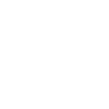
t = 0.00 s
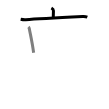
t = 2.50 s
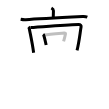
t = 5.25 s
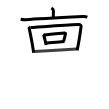
t = 7.75 s
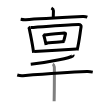
t = 10.50 s
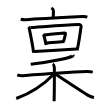
t = 13.00 s

The animated SVG that drew these frames (rendered in a browser with its animation timeline set to each time). Animation: 13 SMIL elements (animate=13); one cycle of 13.00 s.

<svg width="109px" height="109px" viewBox="0 0 px 109px" xmlns="http://www.w3.org/2000/svg" xmlns:xlink="http://www.w3.org/1999/xlink" xml:space="preserve" version="1.1"  baseProfile="full">
<path d="M51.39,8c0.78,0.42,2.05,2.04,2.05,2.87c0,3.07-0.25,4.46-0.1,7.06" style="fill:none;stroke:black;stroke-width:3;opacity:0">
  <animate attributeType="CSS" attributeName="opacity" from="0" to="1" begin="0s" dur="1s" repeatCount="0" fill="freeze" />
</path>
<path d="M20.67,19.21c1.67,0.33,3.13,0.6,5.05,0.46c12.53-0.92,43.91-2.5,57.2-3.17c1.96-0.1,2.96,0.04,4.41,0.58" style="fill:none;stroke:black;stroke-width:3;opacity:0">
  <animate attributeType="CSS" attributeName="opacity" from="0" to="1" begin="1s" dur="1s" repeatCount="0" fill="freeze" />
</path>
<path d="M28.41,26.8c0.7,0.63,0.81,1.31,0.95,2.11c0.98,5.41,2.85,13.25,4.28,23.84" style="fill:none;stroke:black;stroke-width:3;opacity:0">
  <animate attributeType="CSS" attributeName="opacity" from="0" to="1" begin="2s" dur="1s" repeatCount="0" fill="freeze" />
</path>
<path d="M30.5,27.61c12.63-0.7,39.7-3.11,48.15-3.11c1.93,0,2.67,1.06,2.45,2.33c-1.05,6.04-1.95,15.28-4.05,23.44" style="fill:none;stroke:black;stroke-width:3;opacity:0">
  <animate attributeType="CSS" attributeName="opacity" from="0" to="1" begin="3s" dur="1s" repeatCount="0" fill="freeze" />
</path>
<path d="M43.07,34.3c0.21,0.17,0.42,0.31,0.51,0.51c0.72,1.65,1.95,7.28,2.57,10.25" style="fill:none;stroke:black;stroke-width:3;opacity:0">
  <animate attributeType="CSS" attributeName="opacity" from="0" to="1" begin="4s" dur="1s" repeatCount="0" fill="freeze" />
</path>
<path d="M44.37,35c4.25-0.86,17.42-1.81,19.85-2.03c0.89-0.08,1.43,0.47,1.3,0.94c-0.53,1.93-1.14,4.76-1.93,7.43" style="fill:none;stroke:black;stroke-width:3;opacity:0">
  <animate attributeType="CSS" attributeName="opacity" from="0" to="1" begin="5s" dur="1s" repeatCount="0" fill="freeze" />
</path>
<path d="M45.78,42.9c3.08-0.42,14.78-0.95,18.7-1.33" style="fill:none;stroke:black;stroke-width:3;opacity:0">
  <animate attributeType="CSS" attributeName="opacity" from="0" to="1" begin="6s" dur="1s" repeatCount="0" fill="freeze" />
</path>
<path d="M34.31,51.48c11.69-0.73,29.92-1.82,42.24-2.41" style="fill:none;stroke:black;stroke-width:3;opacity:0">
  <animate attributeType="CSS" attributeName="opacity" from="0" to="1" begin="7s" dur="1s" repeatCount="0" fill="freeze" />
</path>
<path d="M73.01,55c0.12,0.22,0.25,0.56-0.24,0.87c-2.88,1.85-19.41,5.9-42.02,8.38" style="fill:none;stroke:black;stroke-width:3;opacity:0">
  <animate attributeType="CSS" attributeName="opacity" from="0" to="1" begin="8s" dur="1s" repeatCount="0" fill="freeze" />
</path>
<path d="M17.25,75c0.75,0.23,3.76,0.84,5.75,0.68c9-0.68,48.75-3.43,64-4.07c2-0.08,4.5,0.27,5.75,0.5" style="fill:none;stroke:black;stroke-width:3;opacity:0">
  <animate attributeType="CSS" attributeName="opacity" from="0" to="1" begin="9s" dur="1s" repeatCount="0" fill="freeze" />
</path>
<path d="M52.71,64c0.89,0.46,1.42,2.05,1.6,2.97s0,28.58-0.18,34.28" style="fill:none;stroke:black;stroke-width:3;opacity:0">
  <animate attributeType="CSS" attributeName="opacity" from="0" to="1" begin="10s" dur="1s" repeatCount="0" fill="freeze" />
</path>
<path d="M53.75,74.18c-8.75,9.07-22,18.57-37.5,24.32" style="fill:none;stroke:black;stroke-width:3;opacity:0">
  <animate attributeType="CSS" attributeName="opacity" from="0" to="1" begin="11s" dur="1s" repeatCount="0" fill="freeze" />
</path>
<path d="M54.5,73.46c5.12,3.3,28.54,18.91,34.11,22.16c1.89,1.1,3.5,1.57,5.39,1.89" style="fill:none;stroke:black;stroke-width:3;opacity:0">
  <animate attributeType="CSS" attributeName="opacity" from="0" to="1" begin="12s" dur="1s" repeatCount="0" fill="freeze" />
</path>
</svg>
